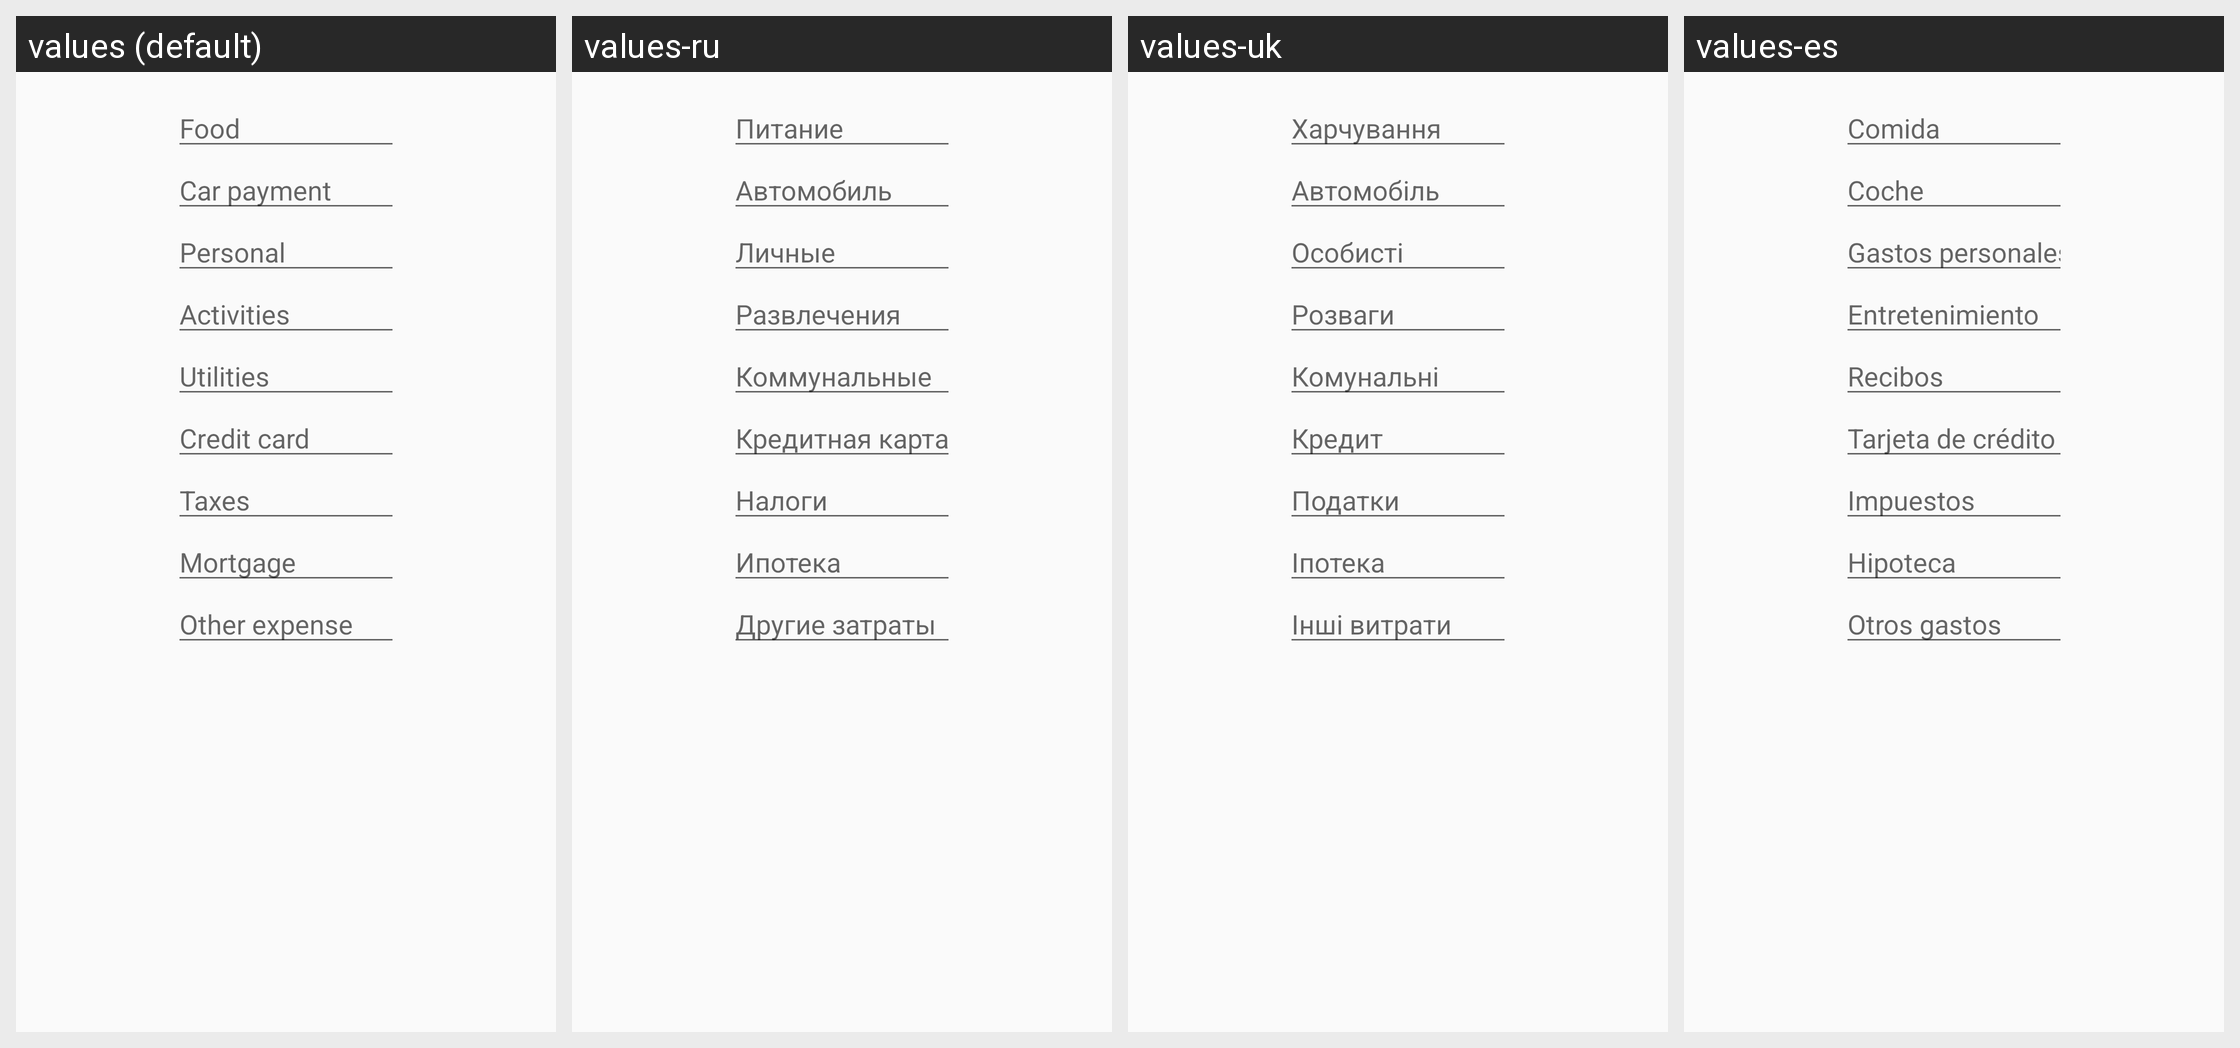

Strings drawn on this Android screen and how each of the app's shown locales translates them:
Android screen res/layout/fragment_expense.xml rendered under 4 locales, left to right: values (default), values-ru, values-uk, values-es. Device: Nexus 5 (rendered at 1080×1920; each locale shown at half size, 540×960, under a caption strip naming it); theme AppTheme.NoActionBar.
Strings drawn on this screen, with the default value and each locale's value (text and hints the layout hard-codes, and strings that could not be matched under every locale, appear in the picture but are not listed):

food
  values: Food
  values-ru: Питание
  values-uk: Харчування
  values-es: Comida

car_payment
  values: Car payment
  values-ru: Автомобиль
  values-uk: Автомобіль
  values-es: Coche

personal
  values: Personal
  values-ru: Личные
  values-uk: Особисті
  values-es: Gastos personales

activities
  values: Activities
  values-ru: Развлечения
  values-uk: Розваги
  values-es: Entretenimiento

utilities
  values: Utilities
  values-ru: Коммунальные
  values-uk: Комунальні
  values-es: Recibos

credit_card
  values: Credit card
  values-ru: Кредитная карта
  values-uk: Кредит
  values-es: Tarjeta de crédito

taxes
  values: Taxes
  values-ru: Налоги
  values-uk: Податки
  values-es: Impuestos

mortgage
  values: Mortgage
  values-ru: Ипотека
  values-uk: Іпотека
  values-es: Hipoteca

other_expense
  values: Other expense
  values-ru: Другие затраты
  values-uk: Інші витрати
  values-es: Otros gastos
